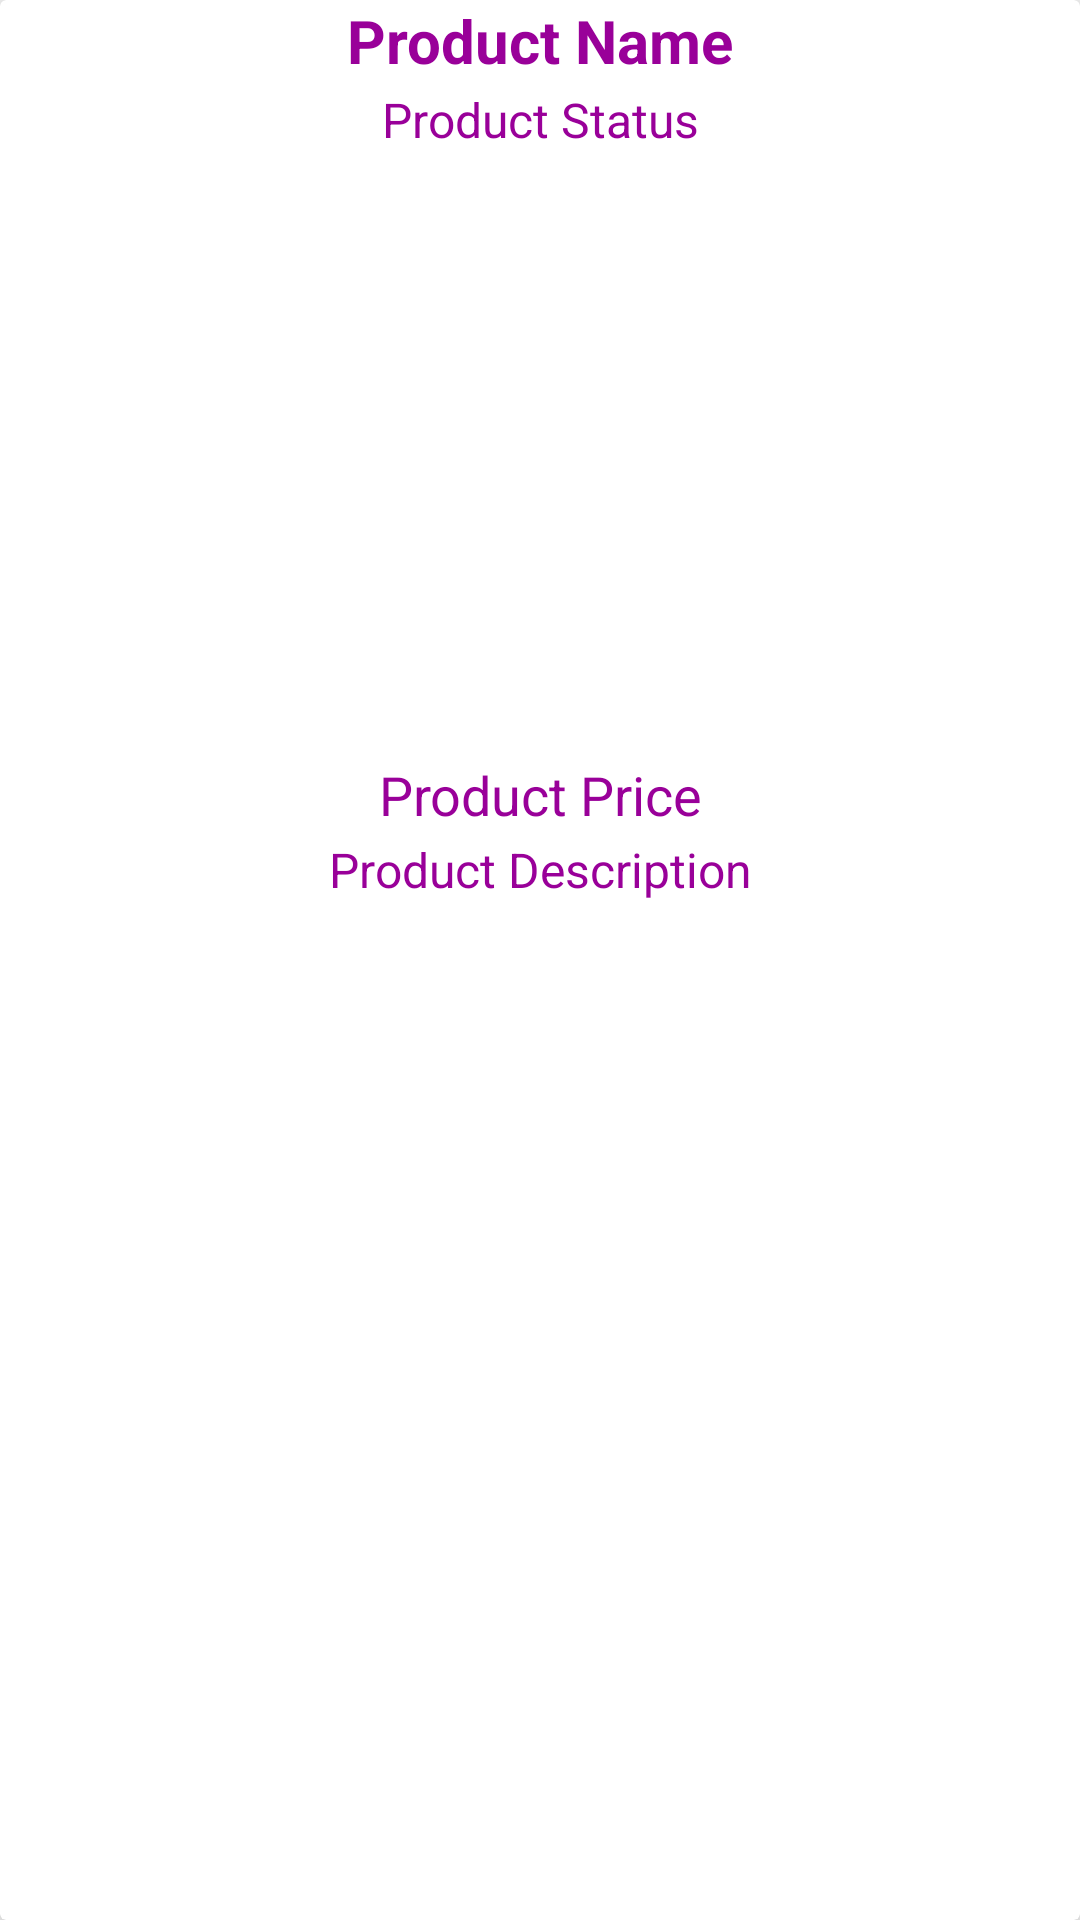

Write the Android layout XML for this screen, with the resource values it uses.
<!-- AndroidManifest.xml: application theme AppTheme -->
<!-- res/layout/seller_item_view.xml -->
<?xml version="1.0" encoding="utf-8"?>
<androidx.cardview.widget.CardView xmlns:android="http://schemas.android.com/apk/res/android"
    android:layout_width="match_parent"
    android:layout_height="wrap_content"
    xmlns:app="http://schemas.android.com/apk/res-auto"
    android:layout_marginTop="20dp"
    android:layout_marginStart="15dp"
    android:layout_marginEnd="15dp"
    app:cardElevation="15dp">

    <RelativeLayout
        android:layout_width="match_parent"
        android:layout_height="match_parent">
        <TextView
            android:id="@+id/seller_product_name"
            android:layout_width="match_parent"
            android:layout_height="wrap_content"
            android:text="Product Name"
            android:textAlignment="center"
            android:textSize="20dp"
            android:textStyle="bold"
            android:textColor="@color/colorPrimary"
            android:gravity="center_horizontal" />

        <TextView
            android:id="@+id/seller_product_state"
            android:layout_width="match_parent"
            android:layout_height="wrap_content"
            android:layout_below="@id/seller_product_name"
            android:text="Product Status"
            android:layout_marginTop="2dp"
            android:textAlignment="center"
            android:textSize="16dp"
            android:textColor="@color/colorPrimaryDark"
            android:gravity="center_horizontal" />

        <ImageView
            android:id="@+id/seller_product_image"
            android:layout_width="match_parent"
            android:layout_height="200dp"
            android:layout_below="@id/seller_product_state"
            android:scaleType="centerCrop"
            android:layout_marginTop="2dp" />

        <TextView
            android:id="@+id/seller_product_price"
            android:layout_width="match_parent"
            android:layout_height="wrap_content"
            android:layout_below="@id/seller_product_image"
            android:text="Product Price"
            android:textAlignment="center"
            android:textSize="18dp"
            android:textColor="@color/colorPrimaryDark"
            android:gravity="center_horizontal" />

        <TextView
            android:id="@+id/seller_product_description"
            android:layout_width="match_parent"
            android:layout_height="wrap_content"
            android:layout_below="@id/seller_product_price"
            android:text="Product Description"
            android:layout_marginTop="2dp"
            android:textAlignment="center"
            android:textSize="16dp"
            android:textColor="@color/colorPrimaryDark"
            android:gravity="center_horizontal" />





    </RelativeLayout>


</androidx.cardview.widget.CardView>
<!-- resources referenced by this layout -->
<resources>
  <color name="colorPrimary">#990099</color>
  <color name="colorPrimaryDark">#990099</color>
  <style name="AppTheme" parent="Theme.AppCompat.Light.DarkActionBar">
          
          <item name="colorPrimary">@color/colorPrimary</item>
          <item name="colorPrimaryDark">@color/colorPrimaryDark</item>
          <item name="colorAccent">@color/colorAccent</item>
          <item name="windowActionBar">false</item>
          <item name="windowNoTitle">true</item>
  
      </style>
  <color name="colorAccent">#FF3700B3</color>
</resources>
